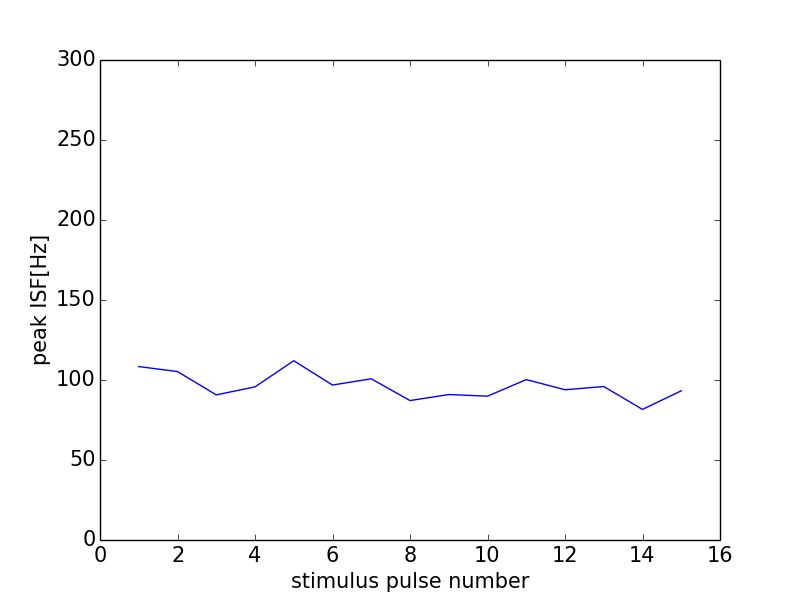

The file beside this chart, header and first rows:
0, 0.0
0, 0
1, 108.4
2, 105.3
3, 90.7
4, 95.69
5, 112
6, 96.85
7, 100.8
8, 87.15
9, 90.91
10, 89.89
11, 100.3
12, 93.9
13, 95.92
14, 81.63
15, 93.24
16, 0
